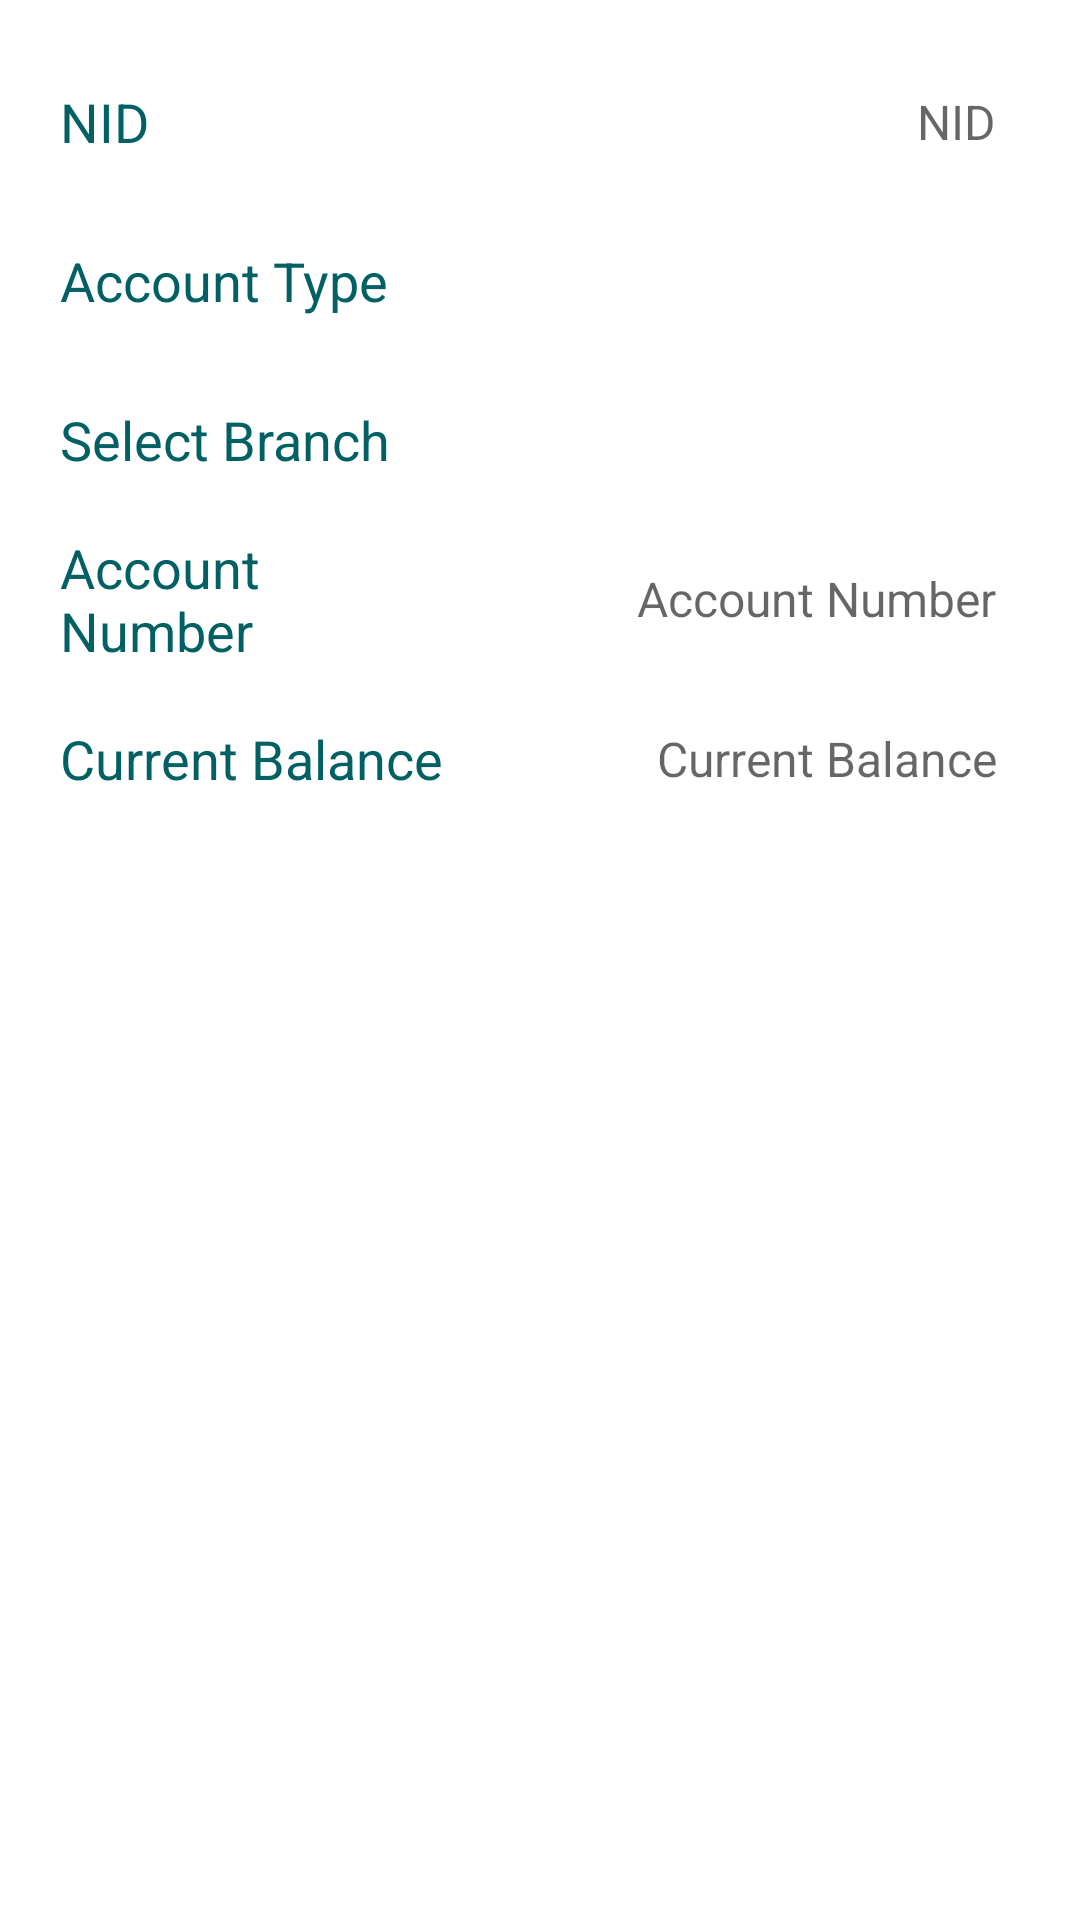

Reconstruct the res/layout file that produces this screen, plus the resources it refers to.
<!-- AndroidManifest.xml: application theme AppTheme -->
<!-- res/layout/fragment_add_new_acc.xml -->
<?xml version="1.0" encoding="utf-8"?>
<FrameLayout xmlns:android="http://schemas.android.com/apk/res/android"
    xmlns:tools="http://schemas.android.com/tools"
    android:layout_width="match_parent"
    android:layout_height="match_parent"
    tools:context=".ui.fragments.addNewAcc.AddNewAccFragment">

    <LinearLayout
        android:layout_width="match_parent"
        android:layout_height="match_parent"
        android:layout_margin="10dp"
        android:orientation="vertical">

        <LinearLayout
            android:layout_width="match_parent"
            android:layout_height="wrap_content"
            android:layout_marginStart="10dp"
            android:layout_marginTop="8dp"
            android:layout_marginEnd="10dp"
            android:weightSum="1">

            <TextView
                android:layout_width="match_parent"
                android:layout_height="wrap_content"
                android:layout_gravity="center"
                android:layout_weight="0.70"
                android:gravity="start"
                android:text="@string/txt_nid"
                android:textColor="@color/colorAccent"
                android:textSize="18sp" />

            <TextView
                android:id="@+id/tv_NID"
                style="@style/Widget.MaterialComponents.TextInputLayout.OutlinedBox"
                android:layout_width="match_parent"
                android:layout_height="45dp"
                android:layout_weight="0.30"
                android:gravity="center_vertical|end"
                android:hint="@string/txt_nid"
                android:padding="8dp"
                android:textColor="@android:color/black"
                android:textSize="16sp" />
        </LinearLayout>

        <LinearLayout
            android:layout_width="match_parent"
            android:layout_height="wrap_content"
            android:layout_marginStart="10dp"
            android:layout_marginTop="8dp"
            android:layout_marginEnd="10dp"
            android:weightSum="1">

            <TextView
                android:layout_width="match_parent"
                android:layout_height="wrap_content"
                android:layout_gravity="center"
                android:layout_weight="0.55"
                android:gravity="start"
                android:text="@string/txt_acc_type"
                android:textColor="@color/colorAccent"
                android:textSize="18sp" />

            <com.google.android.material.textfield.TextInputLayout
                style="@style/Widget.MaterialComponents.TextInputLayout.OutlinedBox"
                android:layout_width="match_parent"
                android:layout_height="45dp"
                android:layout_weight="0.45"
                tools:ignore="RtlSymmetry">

                <Spinner
                    android:id="@+id/spnr_account_type_personal_info"
                    android:layout_width="match_parent"
                    android:layout_height="@dimen/_35sdp"
                    android:layout_marginEnd="7dp"
                    android:layout_marginRight="7dp"
                    android:background="@drawable/rounded_spinner"
                    android:gravity="center"
                    android:textAlignment="center"
                    android:inputType="number"
                    android:maxLines="1"
                    android:singleLine="true"
                    tools:ignore="Autofill,RtlHardcoded,RtlSymmetry" />
            </com.google.android.material.textfield.TextInputLayout>

        </LinearLayout>

        <LinearLayout
            android:layout_width="match_parent"
            android:layout_height="wrap_content"
            android:layout_marginStart="10dp"
            android:layout_marginTop="8dp"
            android:layout_marginEnd="10dp"
            android:weightSum="1">

            <TextView
                android:layout_width="match_parent"
                android:layout_height="wrap_content"
                android:layout_gravity="center"
                android:layout_weight="0.55"
                android:gravity="start"
                android:text="@string/txt_select_branch"
                android:textColor="@color/colorAccent"
                android:textSize="18sp" />

            <com.google.android.material.textfield.TextInputLayout
                style="@style/Widget.MaterialComponents.TextInputLayout.OutlinedBox"
                android:layout_width="match_parent"
                android:layout_height="45dp"
                android:layout_weight="0.45"
                tools:ignore="RtlSymmetry">

                <Spinner
                    android:id="@+id/spnr_select_branch"
                    android:layout_width="match_parent"
                    android:layout_height="@dimen/_35sdp"
                    android:layout_marginEnd="7dp"
                    android:layout_marginRight="7dp"
                    android:background="@drawable/rounded_spinner"
                    android:gravity="center"
                    android:inputType="number"
                    android:maxLines="1"
                    android:singleLine="true"
                    android:textAlignment="center"
                    tools:ignore="Autofill,RtlHardcoded,RtlSymmetry" />
            </com.google.android.material.textfield.TextInputLayout>

        </LinearLayout>

        <LinearLayout
            android:layout_width="match_parent"
            android:layout_height="wrap_content"
            android:layout_marginStart="10dp"
            android:layout_marginTop="8dp"
            android:layout_marginEnd="10dp"
            android:weightSum="1">

            <TextView
                android:layout_width="match_parent"
                android:layout_height="wrap_content"
                android:layout_gravity="center"
                android:layout_weight="0.60"
                android:gravity="start"
                android:text="@string/txt_acc_number"
                android:textColor="@color/colorAccent"
                android:textSize="18sp" />

            <TextView
                android:id="@+id/tv_show_Acc_number"
                style="@style/Widget.MaterialComponents.TextInputLayout.OutlinedBox"
                android:layout_width="match_parent"
                android:layout_height="45dp"
                android:layout_weight="0.40"
                android:gravity="center_vertical|end"
                android:hint="@string/txt_acc_number"
                android:padding="8dp"
                android:textColor="@android:color/black"
                android:textSize="16sp" />
        </LinearLayout>

        <LinearLayout
            android:layout_width="match_parent"
            android:layout_height="wrap_content"
            android:layout_marginStart="10dp"
            android:layout_marginTop="8dp"
            android:layout_marginEnd="10dp"
            android:weightSum="1">

            <TextView
                android:layout_width="match_parent"
                android:layout_height="wrap_content"
                android:layout_gravity="center"
                android:layout_weight="0.60"
                android:gravity="start"
                android:text="@string/txt_current_balance"
                android:textColor="@color/colorAccent"
                android:textSize="18sp" />

            <TextView
                android:id="@+id/tv_show_current_balance"
                style="@style/Widget.MaterialComponents.TextInputLayout.OutlinedBox"
                android:layout_width="match_parent"
                android:layout_height="45dp"
                android:layout_weight="0.40"
                android:gravity="center_vertical|end"
                android:hint="@string/txt_current_balance"
                android:padding="8dp"
                android:textColor="@android:color/black"
                android:textSize="16sp" />
        </LinearLayout>

    </LinearLayout>


</FrameLayout>
<!-- resources referenced by this layout -->
<resources>
  <color name="colorAccent">#006064</color>
  <dimen name="_35sdp">35dp</dimen>
  <!-- drawable rounded_spinner (drawable-v24) -->
  <?xml version="1.0" encoding="utf-8"?>
  <selector xmlns:android="http://schemas.android.com/apk/res/android">
      <item>
          <layer-list>
              <item>
                  <shape>
                      <gradient
                          android:startColor="@android:color/white"
                          android:endColor="@android:color/white"
                          android:angle="270" />
                      <stroke
                          android:width="1dp"
                          android:color="@color/colorAccent" />
                      <corners
                          android:radius="4dp" />
                      <padding
                          android:left="3dp"
                          android:right="3dp"
                          android:bottom="3dp" />
                  </shape>
              </item>
              <item
                  android:top="3dp"
                  android:right="0dp"
                  android:gravity="end"
                  android:drawable="@drawable/ic_arrow_drop_down_black_24dp">
              </item>
          </layer-list>
      </item>
  </selector>
  <string name="txt_acc_number">Account Number</string>
  <string name="txt_acc_type">Account Type</string>
  <string name="txt_current_balance">Current Balance</string>
  <string name="txt_nid">NID</string>
  <string name="txt_select_branch">Select Branch</string>
  <style name="AppTheme" parent="Theme.MaterialComponents.Light.NoActionBar">
          
          <item name="colorPrimary">@color/colorPrimary</item>
          <item name="colorPrimaryDark">@color/colorPrimaryDark</item>
          <item name="colorAccent">@color/colorAccent</item>
      </style>
  <color name="colorPrimary">#18FFFF</color>
  <color name="colorPrimaryDark">#00B8D4</color>
</resources>
